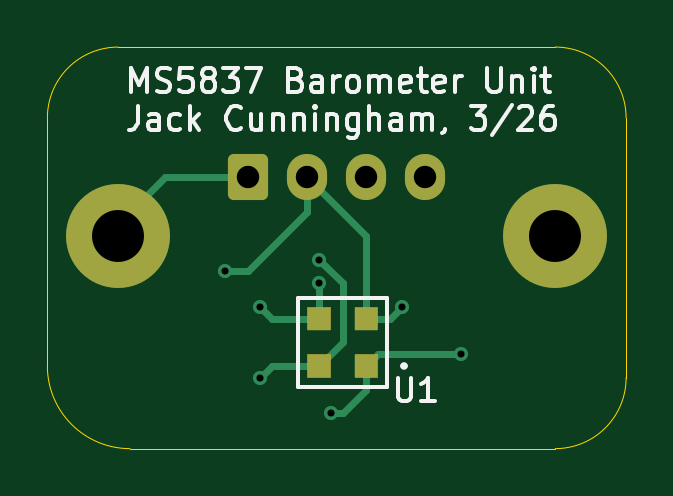
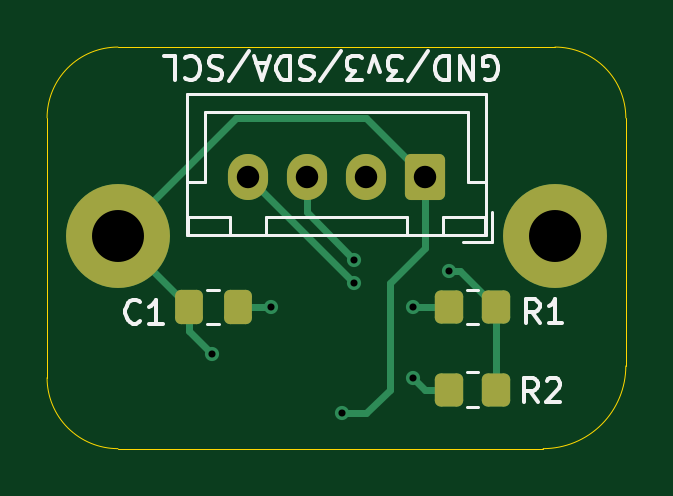
Circuit board: 11 layer files. Board 24.5 x 17.0 mm.
- bottom_copper: sensOrb_Baro_Unit-B_Cu.gbl (3802 bytes)
- bottom_mask: sensOrb_Baro_Unit-B_Mask.gbs (1813 bytes)
- paste: sensOrb_Baro_Unit-B_Paste.gbp (1437 bytes)
- bottom_silk: sensOrb_Baro_Unit-B_Silkscreen.gbo (11358 bytes)
- outline: sensOrb_Baro_Unit-Edge_Cuts.gm1 (1001 bytes)
- top_copper: sensOrb_Baro_Unit-F_Cu.gtl (3745 bytes)
- top_mask: sensOrb_Baro_Unit-F_Mask.gts (2156 bytes)
- paste: sensOrb_Baro_Unit-F_Paste.gtp (1235 bytes)
- top_silk: sensOrb_Baro_Unit-F_Silkscreen.gto (21213 bytes)
- drill: sensOrb_Baro_Unit-NPTH.drl (269 bytes)
- drill: sensOrb_Baro_Unit-PTH.drl (631 bytes)

=== bottom_copper: sensOrb_Baro_Unit-B_Cu.gbl ===
%TF.GenerationSoftware,KiCad,Pcbnew,9.0.7*%
%TF.CreationDate,2026-04-09T17:13:49-07:00*%
%TF.ProjectId,sensOrb_Baro_Unit,73656e73-4f72-4625-9f42-61726f5f556e,rev?*%
%TF.SameCoordinates,Original*%
%TF.FileFunction,Copper,L2,Bot*%
%TF.FilePolarity,Positive*%
%FSLAX46Y46*%
G04 Gerber Fmt 4.6, Leading zero omitted, Abs format (unit mm)*
G04 Created by KiCad (PCBNEW 9.0.7) date 2026-04-09 17:13:49*
%MOMM*%
%LPD*%
G01*
G04 APERTURE LIST*
G04 Aperture macros list*
%AMRoundRect*
0 Rectangle with rounded corners*
0 $1 Rounding radius*
0 $2 $3 $4 $5 $6 $7 $8 $9 X,Y pos of 4 corners*
0 Add a 4 corners polygon primitive as box body*
4,1,4,$2,$3,$4,$5,$6,$7,$8,$9,$2,$3,0*
0 Add four circle primitives for the rounded corners*
1,1,$1+$1,$2,$3*
1,1,$1+$1,$4,$5*
1,1,$1+$1,$6,$7*
1,1,$1+$1,$8,$9*
0 Add four rect primitives between the rounded corners*
20,1,$1+$1,$2,$3,$4,$5,0*
20,1,$1+$1,$4,$5,$6,$7,0*
20,1,$1+$1,$6,$7,$8,$9,0*
20,1,$1+$1,$8,$9,$2,$3,0*%
G04 Aperture macros list end*
%TA.AperFunction,ComponentPad*%
%ADD10C,4.400000*%
%TD*%
%TA.AperFunction,SMDPad,CuDef*%
%ADD11RoundRect,0.250000X-0.350000X-0.450000X0.350000X-0.450000X0.350000X0.450000X-0.350000X0.450000X0*%
%TD*%
%TA.AperFunction,SMDPad,CuDef*%
%ADD12RoundRect,0.250000X-0.337500X-0.475000X0.337500X-0.475000X0.337500X0.475000X-0.337500X0.475000X0*%
%TD*%
%TA.AperFunction,ComponentPad*%
%ADD13RoundRect,0.250000X-0.600000X-0.725000X0.600000X-0.725000X0.600000X0.725000X-0.600000X0.725000X0*%
%TD*%
%TA.AperFunction,ComponentPad*%
%ADD14O,1.700000X1.950000*%
%TD*%
%TA.AperFunction,ViaPad*%
%ADD15C,0.600000*%
%TD*%
%TA.AperFunction,Conductor*%
%ADD16C,0.300000*%
%TD*%
G04 APERTURE END LIST*
D10*
%TO.P,H2,1,1*%
%TO.N,GND*%
X156500000Y-102000000D03*
%TD*%
%TO.P,H1,1,1*%
%TO.N,GND*%
X138000000Y-102000000D03*
%TD*%
D11*
%TO.P,R1,1*%
%TO.N,+3.3V*%
X140500000Y-105000000D03*
%TO.P,R1,2*%
%TO.N,/SC0*%
X142500000Y-105000000D03*
%TD*%
D12*
%TO.P,C1,1*%
%TO.N,+3.3V*%
X151425000Y-105000000D03*
%TO.P,C1,2*%
%TO.N,GND*%
X153500000Y-105000000D03*
%TD*%
D13*
%TO.P,J11,1,Pin_1*%
%TO.N,GND*%
X143500000Y-99500000D03*
D14*
%TO.P,J11,2,Pin_2*%
%TO.N,+3.3V*%
X146000000Y-99500000D03*
%TO.P,J11,3,Pin_3*%
%TO.N,/SD0*%
X148500000Y-99500000D03*
%TO.P,J11,4,Pin_4*%
%TO.N,/SC0*%
X151000000Y-99500000D03*
%TD*%
D11*
%TO.P,R2,1*%
%TO.N,+3.3V*%
X140500000Y-108500000D03*
%TO.P,R2,2*%
%TO.N,/SD0*%
X142500000Y-108500000D03*
%TD*%
D15*
%TO.N,GND*%
X152500000Y-107000000D03*
X147000000Y-109500000D03*
%TO.N,+3.3V*%
X142500000Y-103500000D03*
X150000000Y-105000000D03*
%TO.N,/SC0*%
X146500000Y-104000000D03*
X144000000Y-105000000D03*
%TO.N,/SD0*%
X144000000Y-108000000D03*
X146500000Y-103000000D03*
%TD*%
D16*
%TO.N,GND*%
X153500000Y-106000000D02*
X153500000Y-105000000D01*
X152500000Y-107000000D02*
X153500000Y-106000000D01*
X146000000Y-97000000D02*
X143500000Y-99500000D01*
X146000000Y-109500000D02*
X145000000Y-108500000D01*
X156500000Y-102000000D02*
X151500000Y-97000000D01*
X143500000Y-102500000D02*
X143500000Y-99500000D01*
X145000000Y-104000000D02*
X143500000Y-102500000D01*
X145000000Y-108500000D02*
X145000000Y-104000000D01*
X147000000Y-109500000D02*
X146000000Y-109500000D01*
X151500000Y-97000000D02*
X146000000Y-97000000D01*
X153500000Y-105000000D02*
X156500000Y-102000000D01*
%TO.N,+3.3V*%
X140500000Y-105000000D02*
X142000000Y-103500000D01*
X150000000Y-105000000D02*
X151425000Y-105000000D01*
X140500000Y-108500000D02*
X140500000Y-105000000D01*
X142000000Y-103500000D02*
X142500000Y-103500000D01*
%TO.N,/SC0*%
X144000000Y-105000000D02*
X142500000Y-105000000D01*
X146500000Y-104000000D02*
X151000000Y-99500000D01*
%TO.N,/SD0*%
X143500000Y-108500000D02*
X142500000Y-108500000D01*
X144000000Y-108000000D02*
X143500000Y-108500000D01*
X146500000Y-103000000D02*
X148500000Y-101000000D01*
X148500000Y-101000000D02*
X148500000Y-99500000D01*
%TD*%
M02*

=== bottom_mask: sensOrb_Baro_Unit-B_Mask.gbs (1813 bytes, source withheld) ===
=== paste: sensOrb_Baro_Unit-B_Paste.gbp (1437 bytes, source withheld) ===
=== bottom_silk: sensOrb_Baro_Unit-B_Silkscreen.gbo (11358 bytes, source omitted) ===
=== outline: sensOrb_Baro_Unit-Edge_Cuts.gm1 ===
%TF.GenerationSoftware,KiCad,Pcbnew,9.0.7*%
%TF.CreationDate,2026-04-09T17:13:49-07:00*%
%TF.ProjectId,sensOrb_Baro_Unit,73656e73-4f72-4625-9f42-61726f5f556e,rev?*%
%TF.SameCoordinates,Original*%
%TF.FileFunction,Profile,NP*%
%FSLAX46Y46*%
G04 Gerber Fmt 4.6, Leading zero omitted, Abs format (unit mm)*
G04 Created by KiCad (PCBNEW 9.0.7) date 2026-04-09 17:13:49*
%MOMM*%
%LPD*%
G01*
G04 APERTURE LIST*
%TA.AperFunction,Profile*%
%ADD10C,0.050000*%
%TD*%
G04 APERTURE END LIST*
D10*
X138500000Y-111000000D02*
G75*
G02*
X135000000Y-107500000I0J3500000D01*
G01*
X159500000Y-107999993D02*
G75*
G02*
X156500000Y-111000000I-3000000J-7D01*
G01*
X135000000Y-97000007D02*
G75*
G02*
X138000000Y-94000000I3000000J7D01*
G01*
X135000000Y-107500000D02*
X135000000Y-97000007D01*
X156500000Y-94000007D02*
G75*
G02*
X159499993Y-97000007I0J-2999993D01*
G01*
X159500000Y-97000007D02*
X159500000Y-107999993D01*
X156500000Y-111000000D02*
X138500000Y-111000000D01*
X138000000Y-94000000D02*
X156500000Y-94000007D01*
M02*

=== top_copper: sensOrb_Baro_Unit-F_Cu.gtl ===
%TF.GenerationSoftware,KiCad,Pcbnew,9.0.7*%
%TF.CreationDate,2026-04-09T17:13:49-07:00*%
%TF.ProjectId,sensOrb_Baro_Unit,73656e73-4f72-4625-9f42-61726f5f556e,rev?*%
%TF.SameCoordinates,Original*%
%TF.FileFunction,Copper,L1,Top*%
%TF.FilePolarity,Positive*%
%FSLAX46Y46*%
G04 Gerber Fmt 4.6, Leading zero omitted, Abs format (unit mm)*
G04 Created by KiCad (PCBNEW 9.0.7) date 2026-04-09 17:13:49*
%MOMM*%
%LPD*%
G01*
G04 APERTURE LIST*
G04 Aperture macros list*
%AMRoundRect*
0 Rectangle with rounded corners*
0 $1 Rounding radius*
0 $2 $3 $4 $5 $6 $7 $8 $9 X,Y pos of 4 corners*
0 Add a 4 corners polygon primitive as box body*
4,1,4,$2,$3,$4,$5,$6,$7,$8,$9,$2,$3,0*
0 Add four circle primitives for the rounded corners*
1,1,$1+$1,$2,$3*
1,1,$1+$1,$4,$5*
1,1,$1+$1,$6,$7*
1,1,$1+$1,$8,$9*
0 Add four rect primitives between the rounded corners*
20,1,$1+$1,$2,$3,$4,$5,0*
20,1,$1+$1,$4,$5,$6,$7,0*
20,1,$1+$1,$6,$7,$8,$9,0*
20,1,$1+$1,$8,$9,$2,$3,0*%
G04 Aperture macros list end*
%TA.AperFunction,ComponentPad*%
%ADD10C,4.400000*%
%TD*%
%TA.AperFunction,SMDPad,CuDef*%
%ADD11R,0.990600X0.990600*%
%TD*%
%TA.AperFunction,ComponentPad*%
%ADD12RoundRect,0.250000X-0.600000X-0.725000X0.600000X-0.725000X0.600000X0.725000X-0.600000X0.725000X0*%
%TD*%
%TA.AperFunction,ComponentPad*%
%ADD13O,1.700000X1.950000*%
%TD*%
%TA.AperFunction,ViaPad*%
%ADD14C,0.600000*%
%TD*%
%TA.AperFunction,Conductor*%
%ADD15C,0.300000*%
%TD*%
%TA.AperFunction,Conductor*%
%ADD16C,0.200000*%
%TD*%
G04 APERTURE END LIST*
D10*
%TO.P,H2,1,1*%
%TO.N,GND*%
X156500000Y-102000000D03*
%TD*%
%TO.P,H1,1,1*%
%TO.N,GND*%
X138000000Y-102000000D03*
%TD*%
D11*
%TO.P,U1,1,GND*%
%TO.N,GND*%
X148500001Y-107500001D03*
%TO.P,U1,2,VDD*%
%TO.N,+3.3V*%
X148500001Y-105499999D03*
%TO.P,U1,3,SCL*%
%TO.N,/SC0*%
X146499999Y-105499999D03*
%TO.P,U1,4,SDA*%
%TO.N,/SD0*%
X146499999Y-107500001D03*
%TD*%
D12*
%TO.P,J11,1,Pin_1*%
%TO.N,GND*%
X143500000Y-99500000D03*
D13*
%TO.P,J11,2,Pin_2*%
%TO.N,+3.3V*%
X146000000Y-99500000D03*
%TO.P,J11,3,Pin_3*%
%TO.N,/SD0*%
X148500000Y-99500000D03*
%TO.P,J11,4,Pin_4*%
%TO.N,/SC0*%
X151000000Y-99500000D03*
%TD*%
D14*
%TO.N,GND*%
X152500000Y-107000000D03*
X147000000Y-109500000D03*
%TO.N,+3.3V*%
X142500000Y-103500000D03*
X150000000Y-105000000D03*
%TO.N,/SC0*%
X146500000Y-104000000D03*
X144000000Y-105000000D03*
%TO.N,/SD0*%
X144000000Y-108000000D03*
X146500000Y-103000000D03*
%TD*%
D15*
%TO.N,GND*%
X147500000Y-109500000D02*
X148500001Y-108499999D01*
X138000000Y-101500000D02*
X138000000Y-102000000D01*
X148500001Y-108499999D02*
X148500001Y-107500001D01*
X147000000Y-109500000D02*
X147500000Y-109500000D01*
X156500000Y-102000000D02*
X156500000Y-102500000D01*
X148500000Y-107500002D02*
X149000002Y-107000000D01*
X149000002Y-107000000D02*
X152500000Y-107000000D01*
X140000000Y-99500000D02*
X138000000Y-101500000D01*
X143500000Y-99500000D02*
X140000000Y-99500000D01*
%TO.N,+3.3V*%
X143500000Y-103500000D02*
X146000000Y-101000000D01*
X142500000Y-103500000D02*
X143500000Y-103500000D01*
X148500001Y-102000001D02*
X146000000Y-99500000D01*
X149500000Y-105500000D02*
X150000000Y-105000000D01*
X148500000Y-105500000D02*
X149500000Y-105500000D01*
X148500001Y-105499999D02*
X148500001Y-102000001D01*
X146000000Y-101000000D02*
X146000000Y-99500000D01*
%TO.N,/SC0*%
X144000000Y-105000000D02*
X144500000Y-105500000D01*
D16*
X146499999Y-104000001D02*
X146500000Y-104000000D01*
D15*
X146499999Y-105499999D02*
X146499999Y-104000001D01*
X144500000Y-105500000D02*
X146499998Y-105500000D01*
%TO.N,/SD0*%
X147500000Y-104000000D02*
X146500000Y-103000000D01*
X147500000Y-106500000D02*
X147500000Y-104000000D01*
X146499999Y-107500001D02*
X147500000Y-106500000D01*
X144499998Y-107500002D02*
X146499998Y-107500002D01*
X144000000Y-108000000D02*
X144499998Y-107500002D01*
%TD*%
M02*

=== top_mask: sensOrb_Baro_Unit-F_Mask.gts (2156 bytes, source withheld) ===
=== paste: sensOrb_Baro_Unit-F_Paste.gtp ===
%TF.GenerationSoftware,KiCad,Pcbnew,9.0.7*%
%TF.CreationDate,2026-04-09T17:13:49-07:00*%
%TF.ProjectId,sensOrb_Baro_Unit,73656e73-4f72-4625-9f42-61726f5f556e,rev?*%
%TF.SameCoordinates,Original*%
%TF.FileFunction,Paste,Top*%
%TF.FilePolarity,Positive*%
%FSLAX46Y46*%
G04 Gerber Fmt 4.6, Leading zero omitted, Abs format (unit mm)*
G04 Created by KiCad (PCBNEW 9.0.7) date 2026-04-09 17:13:49*
%MOMM*%
%LPD*%
G01*
G04 APERTURE LIST*
%ADD10C,0.000000*%
%ADD11R,0.990600X0.990600*%
G04 APERTURE END LIST*
D10*
%TO.C,U1*%
G36*
X146995299Y-105995299D02*
G01*
X146004699Y-105995299D01*
X146004699Y-105004699D01*
X146995299Y-105004699D01*
X146995299Y-105995299D01*
G37*
G36*
X146995299Y-107995301D02*
G01*
X146004699Y-107995301D01*
X146004699Y-107004701D01*
X146995299Y-107004701D01*
X146995299Y-107995301D01*
G37*
G36*
X148995301Y-105995299D02*
G01*
X148004701Y-105995299D01*
X148004701Y-105004699D01*
X148995301Y-105004699D01*
X148995301Y-105995299D01*
G37*
G36*
X148995301Y-107995301D02*
G01*
X148004701Y-107995301D01*
X148004701Y-107004701D01*
X148995301Y-107004701D01*
X148995301Y-107995301D01*
G37*
%TD*%
D11*
%TO.C,U1*%
X148500001Y-107500001D03*
X148500001Y-105499999D03*
X146499999Y-105499999D03*
X146499999Y-107500001D03*
%TD*%
M02*

=== top_silk: sensOrb_Baro_Unit-F_Silkscreen.gto (21213 bytes, source omitted) ===
=== drill: sensOrb_Baro_Unit-NPTH.drl ===
M48
; DRILL file {KiCad 9.0.7} date 2026-04-09T17:13:57-0700
; FORMAT={-:-/ absolute / metric / decimal}
; #@! TF.CreationDate,2026-04-09T17:13:57-07:00
; #@! TF.GenerationSoftware,Kicad,Pcbnew,9.0.7
; #@! TF.FileFunction,NonPlated,1,2,NPTH
FMAT,2
METRIC
%
G90
G05
M30

=== drill: sensOrb_Baro_Unit-PTH.drl ===
M48
; DRILL file {KiCad 9.0.7} date 2026-04-09T17:13:57-0700
; FORMAT={-:-/ absolute / metric / decimal}
; #@! TF.CreationDate,2026-04-09T17:13:57-07:00
; #@! TF.GenerationSoftware,Kicad,Pcbnew,9.0.7
; #@! TF.FileFunction,Plated,1,2,PTH
FMAT,2
METRIC
; #@! TA.AperFunction,Plated,PTH,ViaDrill
T1C0.300
; #@! TA.AperFunction,Plated,PTH,ComponentDrill
T2C0.950
; #@! TA.AperFunction,Plated,PTH,ComponentDrill
T3C2.200
%
G90
G05
T1
X142.5Y-103.5
X144.0Y-105.0
X144.0Y-108.0
X146.5Y-103.0
X146.5Y-104.0
X147.0Y-109.5
X150.0Y-105.0
X152.5Y-107.0
T2
X143.5Y-99.5
X146.0Y-99.5
X148.5Y-99.5
X151.0Y-99.5
T3
X138.0Y-102.0
X156.5Y-102.0
M30
